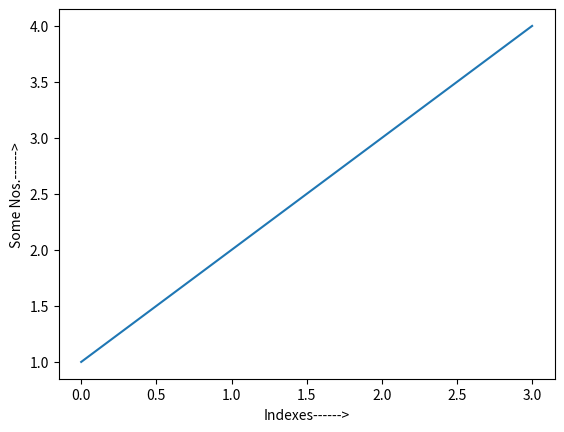

The script that saved this image:
import matplotlib.pyplot as plt

plt.plot( [1,2,3,4])            # if we do not supply the second array then this array will we considered
                                # as the array of y coordinates and it automatically considers the index
                                # postions as the x coordinate array
plt.xlabel("Indexes------>")
plt.ylabel("Some Nos.------>")
plt.show() 